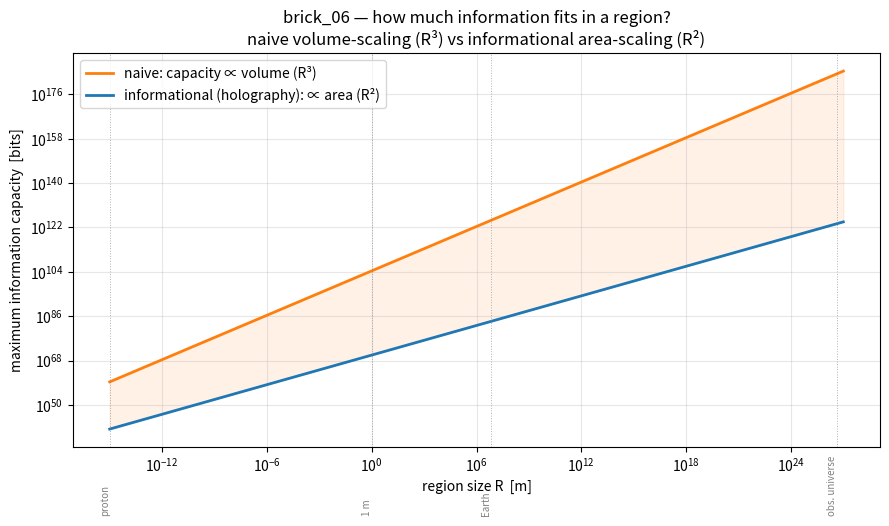

Python code for this plot:
"""
brick_06 — 정보적 관점이 표준 직감과 다른 예측을 하는 곳: 홀로그래피 경계

물리를 '정보'로 보면 표준(소박한) 직감과 다른 예측이 나오는 대표 지점이 이것이다.

  표준/소박한 직감:  어떤 영역에 담을 수 있는 최대 정보량 ∝ 부피 (R^3).
                    (상자가 크면 그만큼 많은 비트를 넣을 수 있다 — 국소 장론적 직감)
  정보적 관점(홀로그래피):  최대 정보량 ∝ 표면적 (R^2).
                    (베켄슈타인 한계 / 'tHooft-Susskind 홀로그래피 원리)

두 예측은 R/ℓ_P 배만큼 어긋난다. 즉 실제 세계는 소박한 직감보다 어마어마하게
'적은' 정보만 담을 수 있다는 것 — 이것이 정보적 관점의 서로 다른, 정량적 예측이다.

왜 표면적이 이기나 (블랙홀 논증):
  한 영역에 정보(=에너지)를 계속 채워 넣으면, 부피를 다 채우기 전에 블랙홀이 된다.
  블랙홀은 그 크기가 담을 수 있는 '최대 엔트로피' 상태이고, 그 엔트로피는
  표면적에 비례한다(S = A / 4ℓ_P^2). 그래서 부피가 아니라 표면적이 진짜 한계다.
"""

import numpy as np

L_P = 1.616e-35        # 플랑크 길이 [m]
LN2 = np.log(2)


def bits_volume(R):
    """소박한 직감: 플랑크 부피당 1비트  →  (R/ℓ_P)^3."""
    return (R / L_P) ** 3


def bits_holographic(R):
    """홀로그래피: S = A/(4ℓ_P^2), A=4πR^2  →  비트수 = πR^2/(ℓ_P^2·ln2)."""
    return np.pi * (R / L_P) ** 2 / LN2


if __name__ == "__main__":
    regions = [
        ("양성자  ~1e-15 m", 1e-15),
        ("원자    ~1e-10 m", 1e-10),
        ("세포    ~1e-5 m",  1e-5),
        ("1 cm 공",          1e-2),
        ("1 m 공",           1.0),
        ("지구    ~6.4e6 m",  6.4e6),
        ("태양    ~7e8 m",    7e8),
        ("관측우주 ~4.4e26 m", 4.4e26),
    ]

    print("=" * 78)
    print("brick_06 — 정보 용량: 부피(표준 직감) vs 표면적(정보적/홀로그래피)")
    print("=" * 78)
    print(f"\n{'영역':<18} | {'부피 예측 (log10 비트)':>20} | {'표면적 예측 (log10 비트)':>22} | {'과대계상 배율':>12}")
    print("-" * 78)
    for name, R in regions:
        v = bits_volume(R)
        h = bits_holographic(R)
        ratio = v / h
        print(f"{name:<18} | {np.log10(v):>20.1f} | {np.log10(h):>22.1f} | 10^{np.log10(ratio):>6.1f}")
    print("-" * 78)

    print("\n[핵심] 두 예측은 R/ℓ_P 배만큼 벌어진다. 1 m 공만 해도 부피 직감은")
    print("       홀로그래피 한계보다 약 10^34 배 많은 정보를 담을 수 있다고 '틀리게' 말한다.")
    print("       → 실제 세계가 담을 수 있는 정보는 소박한 직감보다 어마어마하게 적다.")
    print("\n[왜 표면적이 이기나] 부피를 정보로 채우려 하면 다 채우기 전에 블랙홀이 된다.")
    print("       블랙홀 = 그 크기의 최대 엔트로피 = 표면적 법칙(S=A/4). 그래서 표면적이")
    print("       진짜 한계이고, 부피 직감은 어떤 거시 영역에서도 이 한계를 위반한다.")
    print("\n[표준과 다른 예측인가?] 그렇다. 국소 장론의 소박한 자유도 세기는 부피(R^3)를,")
    print("       정보적/홀로그래피 관점은 표면적(R^2)을 예측한다 — 정성적으로 다른 스케일링.")
    print("\n[정직한 단서] (1) 재현이지 발견이 아니다(베켄슈타인·홀로그래피 원리). (2) 직접")
    print("       실험은 불가(플랑크 규모 저장장치를 못 만든다). 단 블랙홀 엔트로피 면적법칙")
    print("       으로 이론적으로는 견고하다. (3) Fermilab '홀로미터'가 관련 홀로그래픽 잡음을")
    print("       탐색했으나 null(2015) — 특정 모델을 배제. 즉 부분적으로 실측이 건드린 영역.\n")

    # ---------- 그림 ----------
    try:
        import matplotlib
        matplotlib.use("Agg")
        import matplotlib.pyplot as plt

        Rs = np.logspace(-15, 27, 400)
        v = bits_volume(Rs)
        h = bits_holographic(Rs)

        fig, ax = plt.subplots(figsize=(9, 5.4))
        ax.loglog(Rs, v, lw=2, color="tab:orange",
                  label="naive: capacity ∝ volume (R³)")
        ax.loglog(Rs, h, lw=2, color="tab:blue",
                  label="informational (holography): ∝ area (R²)")
        ax.fill_between(Rs, h, v, where=v > h, color="tab:orange", alpha=0.10)
        # 몇몇 실제 영역 표시
        for name, R in [("proton", 1e-15), ("1 m", 1.0),
                        ("Earth", 6.4e6), ("obs. universe", 4.4e26)]:
            ax.axvline(R, color="gray", ls=":", lw=0.7, alpha=0.6)
            ax.text(R, 1e5, name, rotation=90, fontsize=7,
                    va="bottom", ha="right", color="gray")
        ax.set_xlabel("region size R  [m]")
        ax.set_ylabel("maximum information capacity  [bits]")
        ax.set_title("brick_06 — how much information fits in a region?\n"
                     "naive volume-scaling (R³) vs informational area-scaling (R²)")
        ax.legend(loc="upper left")
        ax.grid(alpha=0.3, which="both")
        fig.tight_layout()
        out = __file__.rsplit("/", 1)[0] + "/brick_06_holographic_bound.png"
        fig.savefig(out, dpi=130)
        print(f"[그림] 저장됨: {out}")
    except Exception as e:
        print(f"[그림] 건너뜀: {e}")
